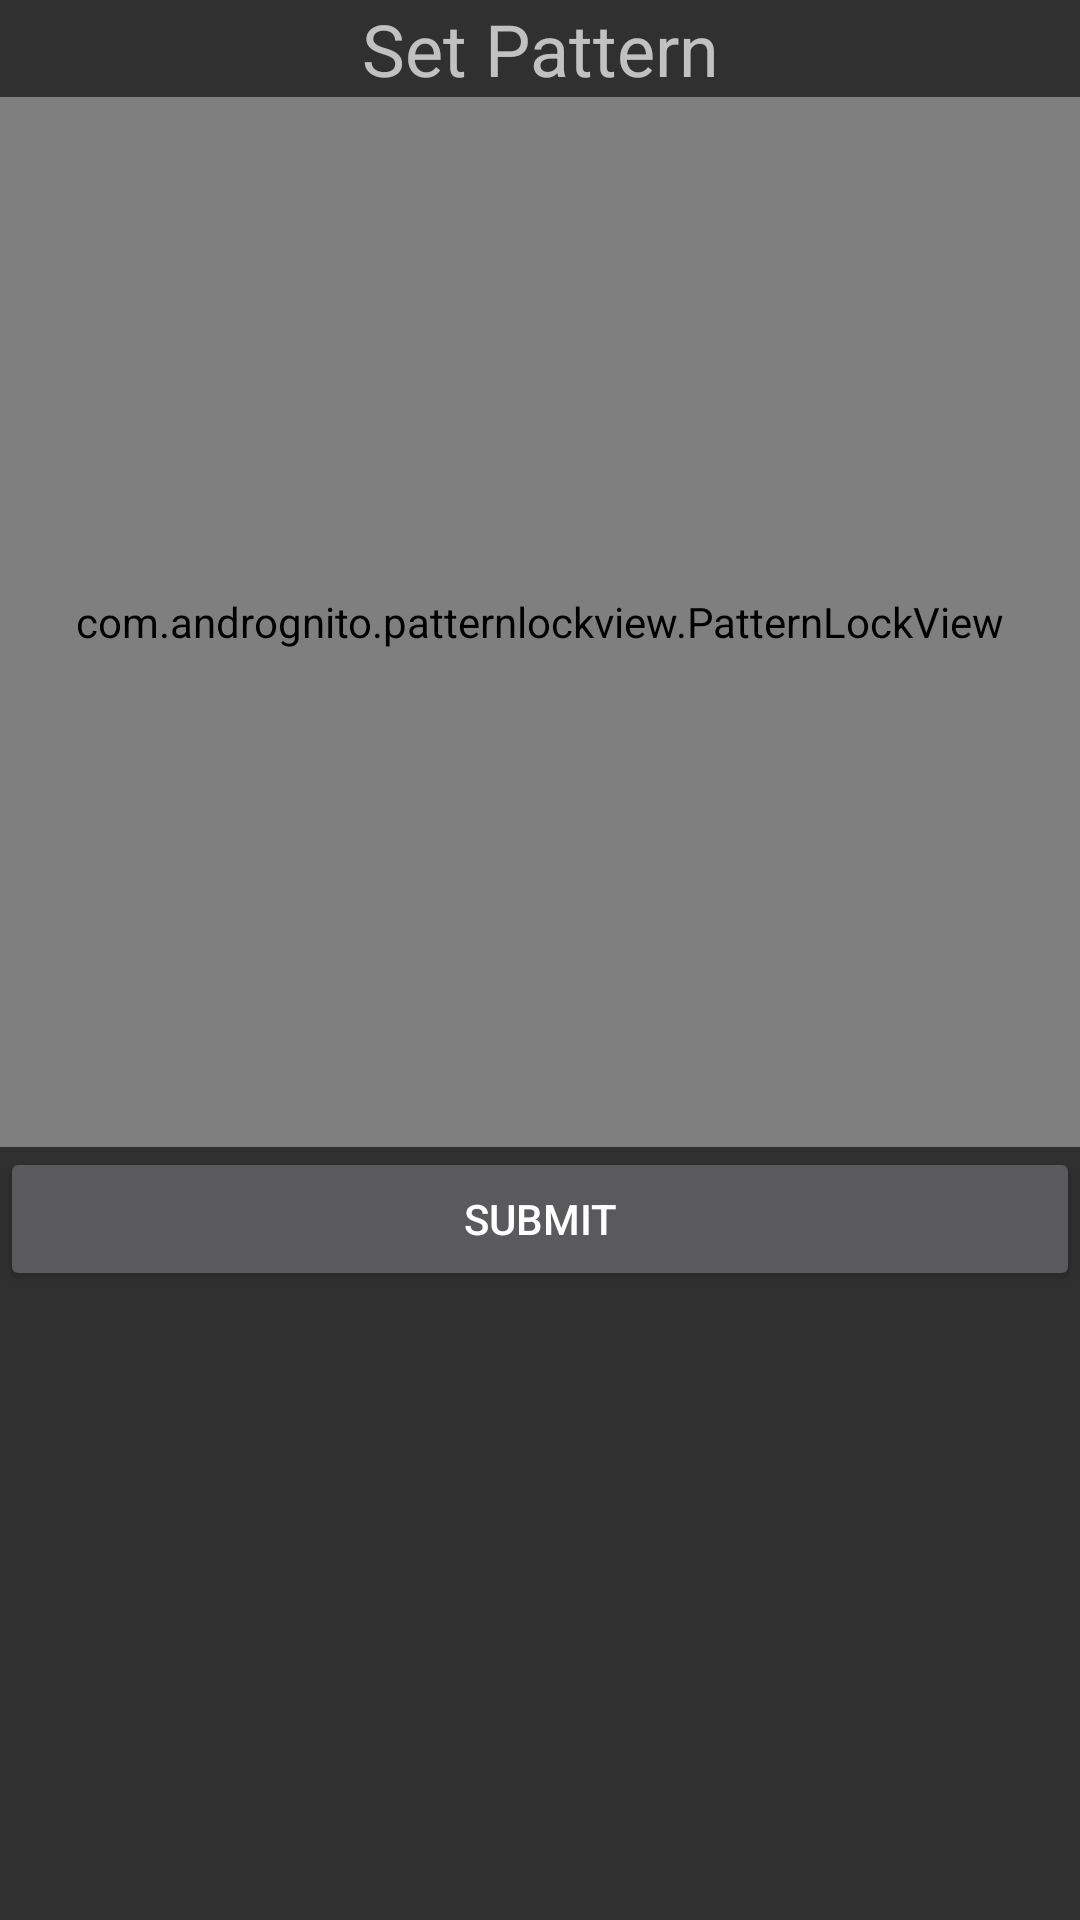

Here is an Android app screen rendered from its layout file. Give the layout XML and the strings, colors and styles it references.
<!-- AndroidManifest.xml: application theme AppTheme -->
<!-- res/layout/activity_pattern_lock.xml -->
<?xml version="1.0" encoding="utf-8"?>
<LinearLayout xmlns:android="http://schemas.android.com/apk/res/android"
    xmlns:app="http://schemas.android.com/apk/res-auto"
    xmlns:tools="http://schemas.android.com/tools"
    android:layout_width="match_parent"
    android:layout_height="match_parent"
    android:orientation="vertical"
    tools:context="com.rishabh.kumar.fingerprint.PatternLock">

    <TextView
        android:layout_width="match_parent"
        android:layout_height="wrap_content"
        android:text="Set Pattern"
        android:gravity="center_horizontal"
        android:textSize="24sp"
        />

    <LinearLayout
        android:layout_width="match_parent"
        android:layout_height="wrap_content"
        android:orientation="vertical">

        <com.andrognito.patternlockview.PatternLockView
            android:layout_width="match_parent"
            android:layout_height="350dp"
            android:id="@+id/patternview"/>

        <Button
            android:layout_width="match_parent"
            android:layout_height="wrap_content"
            android:id="@+id/submitPattern"
            android:text="Submit"/>
    </LinearLayout>

</LinearLayout>
<!-- resources referenced by this layout -->
<resources>
  <style name="AppTheme" parent="Theme.AppCompat.NoActionBar">
          
          <item name="colorPrimary">@color/colorPrimary</item>
          <item name="colorPrimaryDark">@color/colorPrimaryDark</item>
          <item name="colorAccent">@color/colorAccent</item>
      </style>
  <color name="colorPrimary">#ffffff</color>
  <color name="colorPrimaryDark">#000000</color>
  <color name="colorAccent">#1e282d</color>
</resources>
